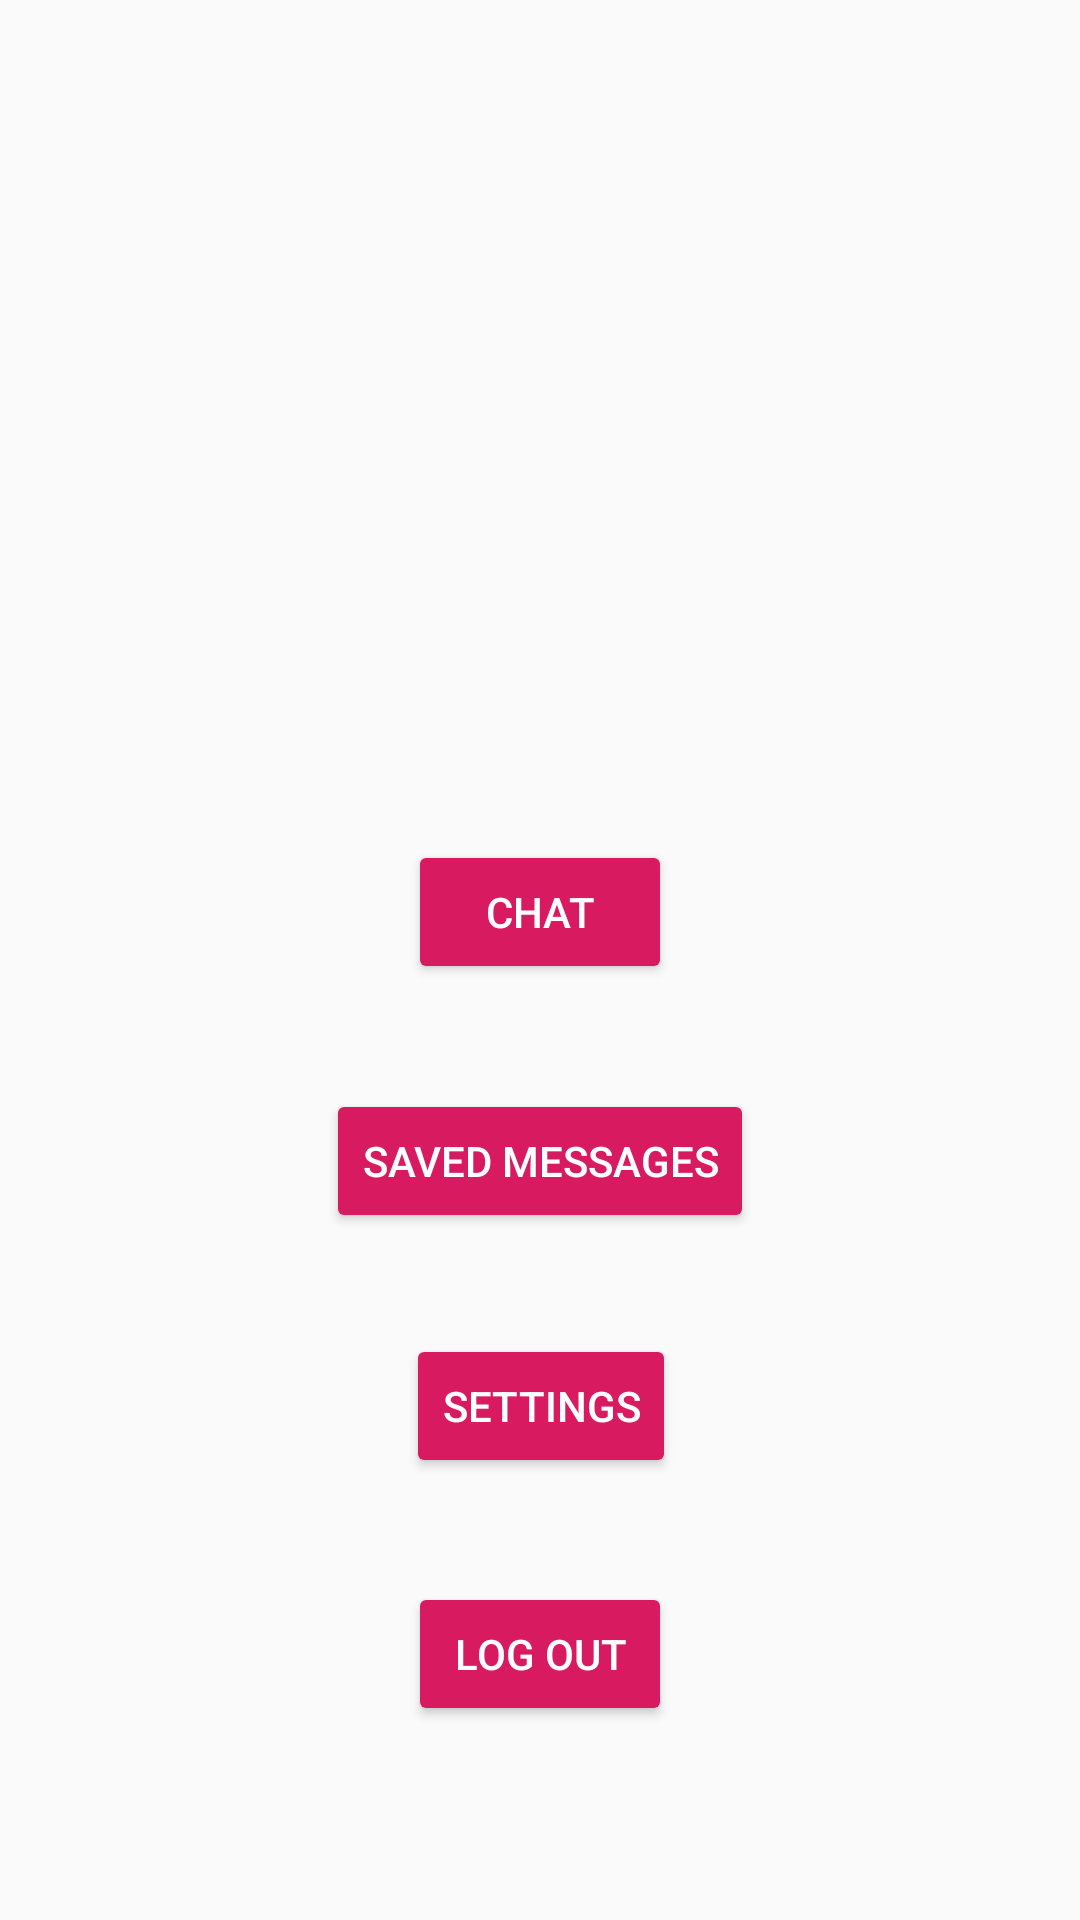

Here is an Android app screen rendered from its layout file. Give the layout XML and the strings, colors and styles it references.
<!-- AndroidManifest.xml: application theme AppTheme -->
<!-- res/layout/profile_activity.xml -->
<?xml version="1.0" encoding="utf-8"?>
<android.support.constraint.ConstraintLayout xmlns:android="http://schemas.android.com/apk/res/android"
    xmlns:app="http://schemas.android.com/apk/res-auto"
    xmlns:tools="http://schemas.android.com/tools"
    android:layout_width="match_parent"
    android:layout_height="match_parent"
    android:orientation="horizontal"
    tools:context=".activities.ProfileActivity"
    tools:layout_editor_absoluteY="81dp">

    <android.support.constraint.ConstraintLayout
        android:id="@+id/signed_in_info"
        android:layout_width="match_parent"
        android:layout_height="match_parent"
        android:orientation="horizontal"
        app:layout_constraintBottom_toBottomOf="parent"
        app:layout_constraintEnd_toEndOf="parent"
        app:layout_constraintHorizontal_bias="0.0"
        app:layout_constraintStart_toStartOf="parent"
        app:layout_constraintTop_toTopOf="parent"
        app:layout_constraintVertical_bias="0.0">

        <TextView
            android:id="@+id/profile_verification"
            style="@style/Base.TextAppearance.AppCompat.Title"
            android:layout_width="match_parent"
            android:layout_height="wrap_content"
            android:layout_margin="5dp"
            android:padding="10dp"
            app:layout_constraintBottom_toTopOf="@+id/profile_username"
            app:layout_constraintEnd_toEndOf="parent"
            app:layout_constraintStart_toStartOf="parent"
            app:layout_constraintTop_toTopOf="parent"
            app:layout_constraintVertical_bias="0.541" />

        <TextView
            android:id="@+id/profile_username"
            style="@style/Base.TextAppearance.AppCompat.Body1"
            android:layout_width="match_parent"
            android:layout_height="wrap_content"
            android:layout_margin="5dp"
            android:padding="10dp"
            app:layout_constraintBottom_toBottomOf="parent"
            app:layout_constraintEnd_toEndOf="parent"
            app:layout_constraintStart_toStartOf="parent"
            app:layout_constraintTop_toTopOf="parent"
            app:layout_constraintVertical_bias="0.213" />

        <TextView
            android:id="@+id/profile_email"
            style="@style/Base.TextAppearance.AppCompat.Body1"
            android:layout_width="match_parent"
            android:layout_height="wrap_content"
            android:layout_margin="5dp"
            android:padding="10dp"
            app:layout_constraintBottom_toBottomOf="parent"
            app:layout_constraintEnd_toEndOf="parent"
            app:layout_constraintStart_toStartOf="parent"
            app:layout_constraintTop_toTopOf="parent"
            app:layout_constraintVertical_bias="0.315" />

        <Button
            android:id="@+id/chat_button"
            style="@style/Widget.AppCompat.Button.Colored"
            android:layout_width="wrap_content"
            android:layout_height="wrap_content"
            android:layout_above="@id/settings_button"
            android:layout_gravity="center"
            android:layout_weight="1.0"
            android:text="@string/go_chat"
            android:theme="@style/ThemeOverlay.MyDarkButton"
            app:layout_constraintBottom_toBottomOf="parent"
            app:layout_constraintEnd_toEndOf="parent"
            app:layout_constraintStart_toStartOf="parent"
            app:layout_constraintTop_toTopOf="parent"
            app:layout_constraintVertical_bias="0.473" />

        <Button
            android:id="@+id/saved_msg_button"
            style="@style/Widget.AppCompat.Button.Colored"
            android:layout_width="wrap_content"
            android:layout_height="wrap_content"
            android:layout_above="@id/settings_button"
            android:layout_gravity="center"
            android:layout_weight="1.0"
            android:text="@string/saved_message"
            android:theme="@style/ThemeOverlay.MyDarkButton"
            app:layout_constraintBottom_toBottomOf="parent"
            app:layout_constraintEnd_toEndOf="parent"
            app:layout_constraintStart_toStartOf="parent"
            app:layout_constraintTop_toTopOf="parent"
            app:layout_constraintVertical_bias="0.613" />

        <Button
            android:id="@+id/settings_button"
            style="@style/Widget.AppCompat.Button.Colored"
            android:layout_width="wrap_content"
            android:layout_height="wrap_content"
            android:layout_above="@id/log_out_button"
            android:layout_gravity="center"
            android:layout_weight="1.0"
            android:text="@string/settings"
            android:theme="@style/ThemeOverlay.MyDarkButton"
            app:layout_constraintBottom_toBottomOf="parent"
            app:layout_constraintEnd_toEndOf="parent"
            app:layout_constraintHorizontal_bias="0.501"
            app:layout_constraintStart_toStartOf="parent"
            app:layout_constraintTop_toTopOf="parent"
            app:layout_constraintVertical_bias="0.751" />

        <Button
            android:id="@+id/log_out_button"
            style="@style/Widget.AppCompat.Button.Colored"
            android:layout_width="wrap_content"
            android:layout_height="wrap_content"
            android:layout_below="@id/settings_button"
            android:layout_gravity="center"
            android:layout_weight="1.0"
            android:text="@string/log_out"
            android:theme="@style/ThemeOverlay.MyDarkButton"
            app:layout_constraintBottom_toBottomOf="parent"
            app:layout_constraintEnd_toEndOf="parent"
            app:layout_constraintStart_toStartOf="parent"
            app:layout_constraintTop_toBottomOf="@+id/chat_button"
            app:layout_constraintVertical_bias="0.755" />

    </android.support.constraint.ConstraintLayout>

</android.support.constraint.ConstraintLayout>
<!-- resources referenced by this layout -->
<resources>
  <string name="go_chat">Chat</string>
  <string name="log_out">Log Out</string>
  <string name="saved_message">Saved Messages</string>
  <string name="settings">Settings</string>
  <style name="ThemeOverlay.MyDarkButton" parent="ThemeOverlay.AppCompat.Dark">
          <item name="colorButtonNormal">@color/grey_500</item>
          <item name="colorAccent">@color/colorAccent</item>
          <item name="android:layout_marginRight">4dp</item>
          <item name="android:layout_marginLeft">4dp</item>
          <item name="android:textColor">@android:color/white</item>
      </style>
  <style name="AppTheme" parent="Theme.AppCompat.Light.DarkActionBar">
          
          <item name="colorPrimary">@color/colorPrimary</item>
          <item name="colorPrimaryDark">@color/colorPrimaryDark</item>
          <item name="colorAccent">@color/colorAccent</item>
      </style>
  <color name="grey_500">#9E9E9E</color>
  <color name="colorAccent">#D81B60</color>
  <color name="colorPrimary">#008577</color>
  <color name="colorPrimaryDark">#00574B</color>
</resources>
